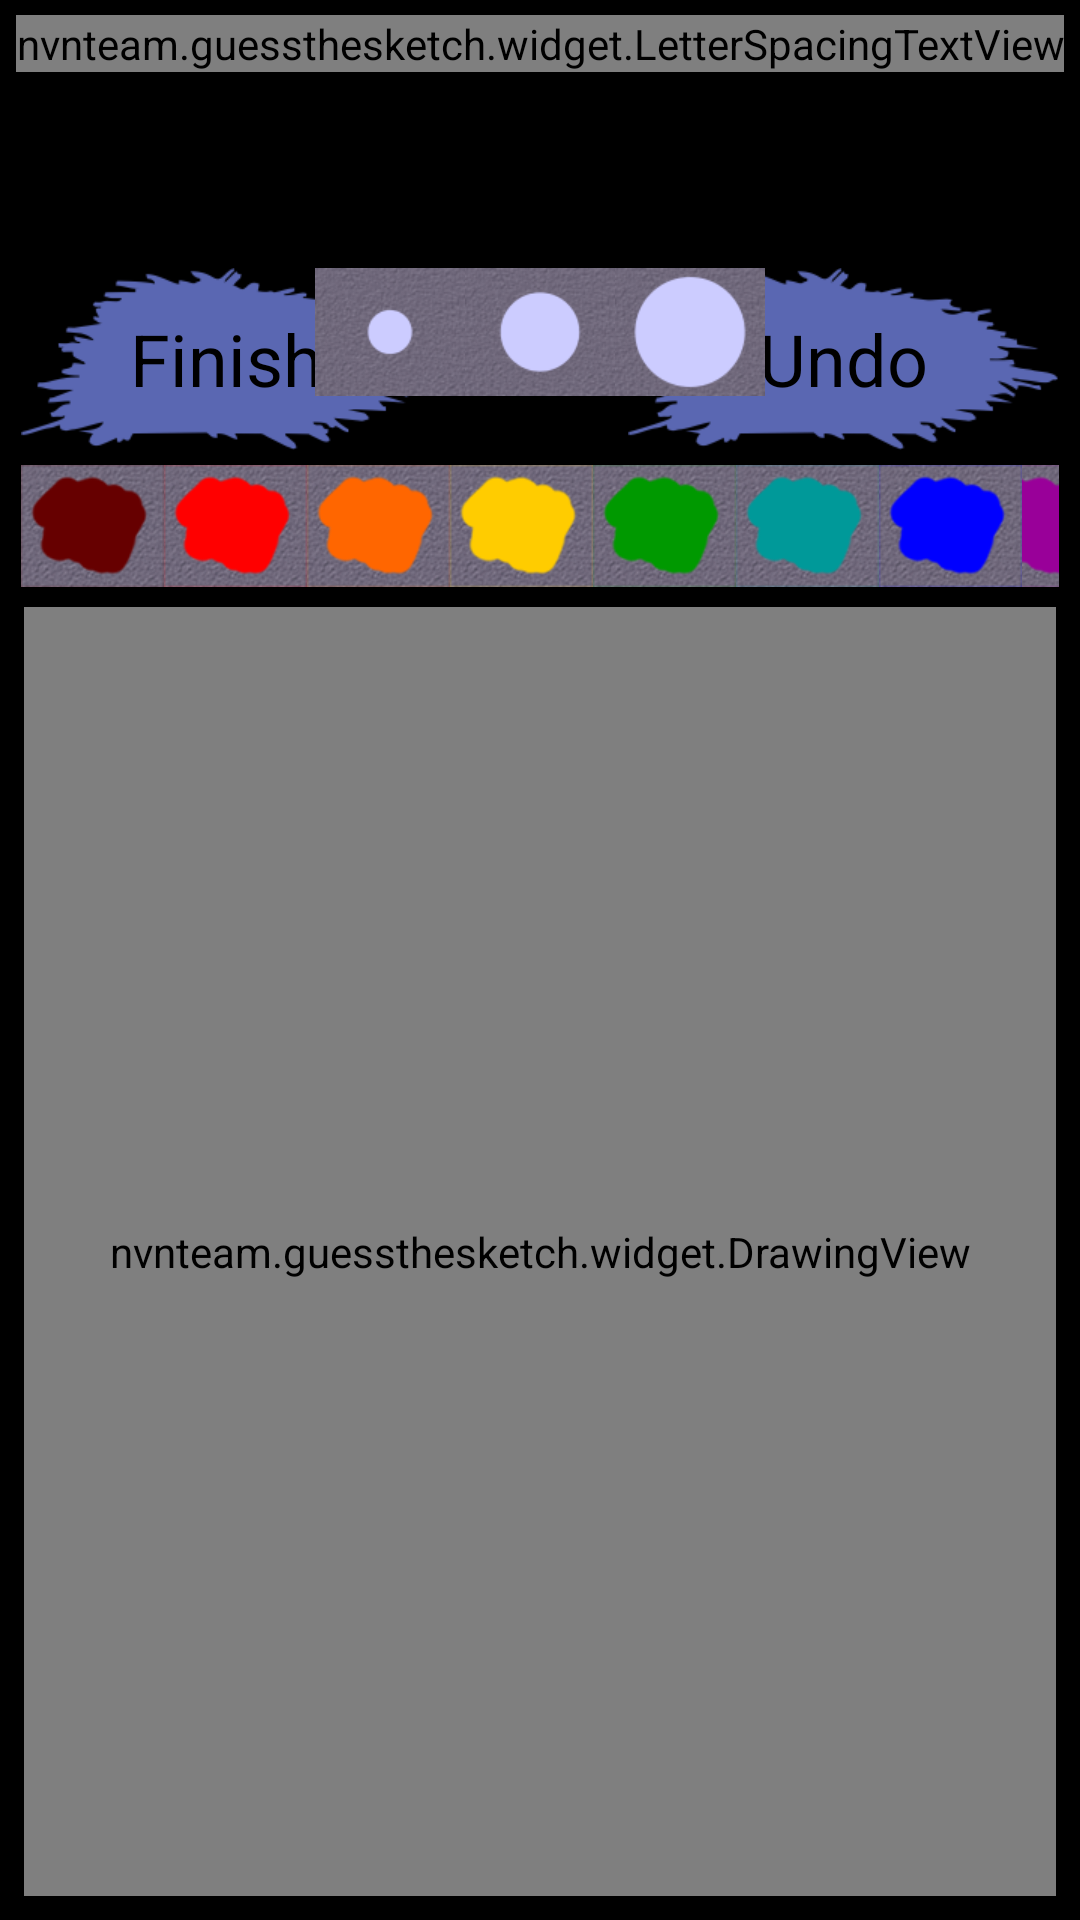

Android layout source for this screen:
<!-- AndroidManifest.xml: activity theme android:Theme.NoTitleBar.Fullscreen -->
<!-- res/layout/activity_sd_game.xml -->
<?xml version="1.0" encoding="utf-8"?>
<RelativeLayout
    xmlns:android="http://schemas.android.com/apk/res/android"
    android:id="@+id/layout_game"
    android:layout_width="match_parent"
    android:layout_height="match_parent"
    android:padding="5dp" >

    <nvnteam.guessthesketch.widget.LetterSpacingTextView
        android:id="@+id/text_view_word_to_guess"
        android:layout_width="wrap_content"
        android:layout_height="wrap_content"
        android:layout_alignParentTop="true"
        android:layout_centerHorizontal="true"
        android:layout_marginBottom="10dp"
        android:textColor="#FFFFFFFF"
        android:textSize="40sp"
        android:textAlignment="center" />

    <TextView
        android:id="@+id/text_view_count_down"
        android:layout_width="wrap_content"
        android:layout_height="wrap_content"
        android:layout_below="@id/text_view_word_to_guess"
        android:layout_alignParentRight="true"
        android:textColor="#FF00FF00"
        android:textSize="40sp"
        android:textAlignment="center" />

    <TextView
        android:id="@+id/text_view_current_round"
        android:layout_width="wrap_content"
        android:layout_height="wrap_content"
        android:layout_below="@id/text_view_word_to_guess"
        android:layout_centerHorizontal="true"
        android:textColor="#FF8080FF"
        android:textSize="40sp"
        android:textAlignment="center" />

    <TextView
        android:id="@+id/text_view_global_count_down"
        android:layout_width="wrap_content"
        android:layout_height="wrap_content"
        android:layout_below="@id/text_view_word_to_guess"
        android:layout_alignParentLeft="true"
        android:visibility="invisible"
        android:textColor="#FFFFFFFF"
        android:textSize="40sp"
        android:textAlignment="center" />


    <ViewFlipper
        android:id="@+id/palette_flipper"
        android:layout_width="match_parent"
        android:layout_height="wrap_content"
        android:layout_below="@id/text_view_count_down" >

        <RelativeLayout
            android:id="@+id/drawers_palette"
            android:layout_width="match_parent"
            android:layout_height="wrap_content"
            android:padding="2dp" >

            <Button
                android:id="@+id/button_finish_drawing"
	            style="@style/style_button_in_game"
	            android:layout_width="wrap_content"
	            android:layout_height="wrap_content"
	            android:layout_alignParentLeft="true"
	            android:layout_alignParentTop="true"
	            android:layout_marginBottom="5dp"
	            android:background="@drawable/button_in_game_blue"
	            android:text="@string/text_button_finish_drawing" />

	        <Button
	            android:id="@+id/button_undo"
	            style="@style/style_button_in_game"
	            android:layout_width="wrap_content"
	            android:layout_height="wrap_content"
	            android:layout_alignParentRight="true"
	            android:layout_alignParentTop="true"
	            android:layout_marginBottom="5dp"
	            android:background="@drawable/button_in_game_blue"
	            android:text="@string/text_button_undo" />

	        <LinearLayout
	            android:id="@+id/brush_size_layout"
	            android:layout_width="wrap_content"
	            android:layout_height="wrap_content"
	            android:layout_alignParentTop="true"
	            android:layout_centerHorizontal="true"
	            android:orientation="horizontal" >

	            <ImageButton
			        android:id="@+id/small_brush"
			        android:layout_width="wrap_content"
			        android:layout_height="wrap_content"
			        android:contentDescription="@string/sml"
			        android:background="@null"
			        android:src="@drawable/small_brush_normal"
			        android:onClick="brushClicked"
			        android:tag="small_brush" />

			    <ImageButton
			        android:id="@+id/medium_brush"
			        android:layout_width="wrap_content"
			        android:layout_height="wrap_content"
			        android:contentDescription="@string/med"
                    android:background="@null"
			        android:src="@drawable/medium_brush_normal"
			        android:onClick="brushClicked"
			        android:tag="medium_brush" />

			    <ImageButton
			        android:id="@+id/large_brush"
			        android:layout_width="wrap_content"
			        android:layout_height="wrap_content"
			        android:contentDescription="@string/lrg"
			        android:background="@null"
			        android:src="@drawable/large_brush_normal"
			        android:onClick="brushClicked"
			        android:tag="large_brush" />

	        </LinearLayout>

	        <LinearLayout
		        android:id="@+id/paint_colors"
		        android:layout_width="match_parent"
		        android:layout_height="wrap_content"
		        android:layout_below="@id/button_undo"
		        android:layout_centerHorizontal="true"
		        android:orientation="horizontal" >

		        <ImageButton
		            android:layout_height="wrap_content"
		            android:layout_width="wrap_content"
		            android:src="@drawable/color_button_normal"
		            android:background="#FF660000"
		            android:contentDescription="@string/paint"
		            android:onClick="paintClicked"
		            android:tag="#FF660000" />

		        <ImageButton
		            android:layout_height="wrap_content"
		            android:layout_width="wrap_content"
		            android:src="@drawable/color_button_normal"
		            android:background="#FFFF0000"
		            android:contentDescription="@string/paint"
		            android:onClick="paintClicked"
		            android:tag="#FFFF0000" />

		        <ImageButton
		            android:layout_height="wrap_content"
		            android:layout_width="wrap_content"
		            android:src="@drawable/color_button_normal"
		            android:background="#FFFF6600"
		            android:contentDescription="@string/paint"
		            android:onClick="paintClicked"
		            android:tag="#FFFF6600" />

		        <ImageButton
		            android:layout_height="wrap_content"
		            android:layout_width="wrap_content"
		            android:src="@drawable/color_button_normal"
		            android:background="#FFFFCC00"
		            android:contentDescription="@string/paint"
		            android:onClick="paintClicked"
		            android:tag="#FFFFCC00" />

		        <ImageButton
		            android:layout_height="wrap_content"
		            android:layout_width="wrap_content"
		            android:src="@drawable/color_button_normal"
		            android:background="#FF009900"
		            android:contentDescription="@string/paint"
		            android:onClick="paintClicked"
		            android:tag="#FF009900" />

		        <ImageButton
		            android:layout_height="wrap_content"
		            android:layout_width="wrap_content"
		            android:src="@drawable/color_button_normal"
		            android:background="#FF009999"
		            android:contentDescription="@string/paint"
		            android:onClick="paintClicked"
		            android:tag="#FF009999" />

		        <ImageButton
		            android:layout_height="wrap_content"
		            android:layout_width="wrap_content"
		            android:src="@drawable/color_button_normal"
		            android:background="#FF0000FF"
		            android:contentDescription="@string/paint"
		            android:onClick="paintClicked"
		            android:tag="#FF0000FF" />

		        <ImageButton
		            android:layout_height="wrap_content"
		            android:layout_width="wrap_content"
		            android:src="@drawable/color_button_normal"
		            android:background="#FF990099"
		            android:contentDescription="@string/paint"
		            android:onClick="paintClicked"
		            android:tag="#FF990099" />

		        <ImageButton
		            android:layout_height="wrap_content"
		            android:layout_width="wrap_content"
		            android:src="@drawable/color_button_normal"
		            android:background="#FFFF6666"
		            android:contentDescription="@string/paint"
		            android:onClick="paintClicked"
		            android:tag="#FFFF6666" />

		        <ImageButton
		            android:layout_height="wrap_content"
		            android:layout_width="wrap_content"
		            android:src="@drawable/color_button_normal"
		            android:background="#FFFFFFFF"
		            android:contentDescription="@string/paint"
		            android:onClick="paintClicked"
		            android:tag="#FFFFFFFF" />

		        <ImageButton
		            android:layout_height="wrap_content"
		            android:layout_width="wrap_content"
		            android:src="@drawable/color_button_normal"
		            android:background="#FF787878"
		            android:contentDescription="@string/paint"
		            android:onClick="paintClicked"
		            android:tag="#FF787878" />

		        <ImageButton
		            android:layout_height="wrap_content"
		            android:layout_width="wrap_content"
		            android:src="@drawable/color_button_normal"
		            android:background="#FF000000"
		            android:contentDescription="@string/paint"
		            android:onClick="paintClicked"
		            android:tag="#FF000000" />

	        </LinearLayout>
        </RelativeLayout>

        <RelativeLayout
	        android:id="@+id/guesser_palette"
	        android:layout_width="match_parent"
	        android:layout_height="wrap_content" >

		    <EditText
		        android:id="@+id/edit_text_guesser"
		        android:layout_width="match_parent"
		        android:layout_height="wrap_content"
		        android:layout_margin="30dp"
		        android:layout_centerInParent="true"
		        android:inputType="text"
		        android:imeOptions="actionGo"
		        android:maxLines="1"
		        android:hint="@string/hint_edit_text_guesser"
		        android:gravity="center_horizontal"
		        android:textSize="25sp" />

        </RelativeLayout>

    </ViewFlipper>

    
    <nvnteam.guessthesketch.widget.DrawingView
        android:id="@+id/drawing"
        android:layout_width="match_parent"
        android:layout_height="match_parent"
        android:layout_below="@id/palette_flipper"
        android:layout_margin="3dp"
        android:background="#FFFFFFFF" />

</RelativeLayout>
<!-- resources referenced by this layout -->
<resources>
  <!-- drawable button_in_game_blue (drawable) -->
  <?xml version="1.0" encoding="utf-8"?>
  <selector xmlns:android="http://schemas.android.com/apk/res/android" >
  
      <item android:state_pressed="true"
            android:drawable="@drawable/button_blue_short_pressed" />
  
      <item android:state_focused="true"
            android:drawable="@drawable/button_blue_short_pressed" />
  
      <item android:drawable="@drawable/button_blue_short" />
  
  </selector>
  <!-- drawable color_button_normal: png bitmap (drawable-hdpi, 5421 bytes) -->
  <!-- drawable large_brush_normal: png bitmap (drawable-hdpi, 4389 bytes) -->
  <!-- drawable medium_brush_normal: png bitmap (drawable-hdpi, 5355 bytes) -->
  <!-- drawable small_brush_normal: png bitmap (drawable-hdpi, 5972 bytes) -->
  <string name="hint_edit_text_guesser">Type Your Guess Here</string>
  <string name="lrg">Large</string>
  <string name="med">Medium</string>
  <string name="paint">Paint</string>
  <string name="sml">Small</string>
  <string name="text_button_finish_drawing">Finish!</string>
  <string name="text_button_undo">Undo</string>
  <style name="style_button_in_game">
          <item name="android:layout_width">wrap_content</item>
          <item name="android:layout_height">wrap_content</item>
          <item name="android:textSize">@dimen/menu_font_size</item>
      </style>
  <!-- drawable button_blue_short_pressed: png bitmap (drawable-hdpi, 5431 bytes) -->
  <!-- drawable button_blue_short: png bitmap (drawable-hdpi, 5364 bytes) -->
  <dimen name="menu_font_size">24sp</dimen>
</resources>
